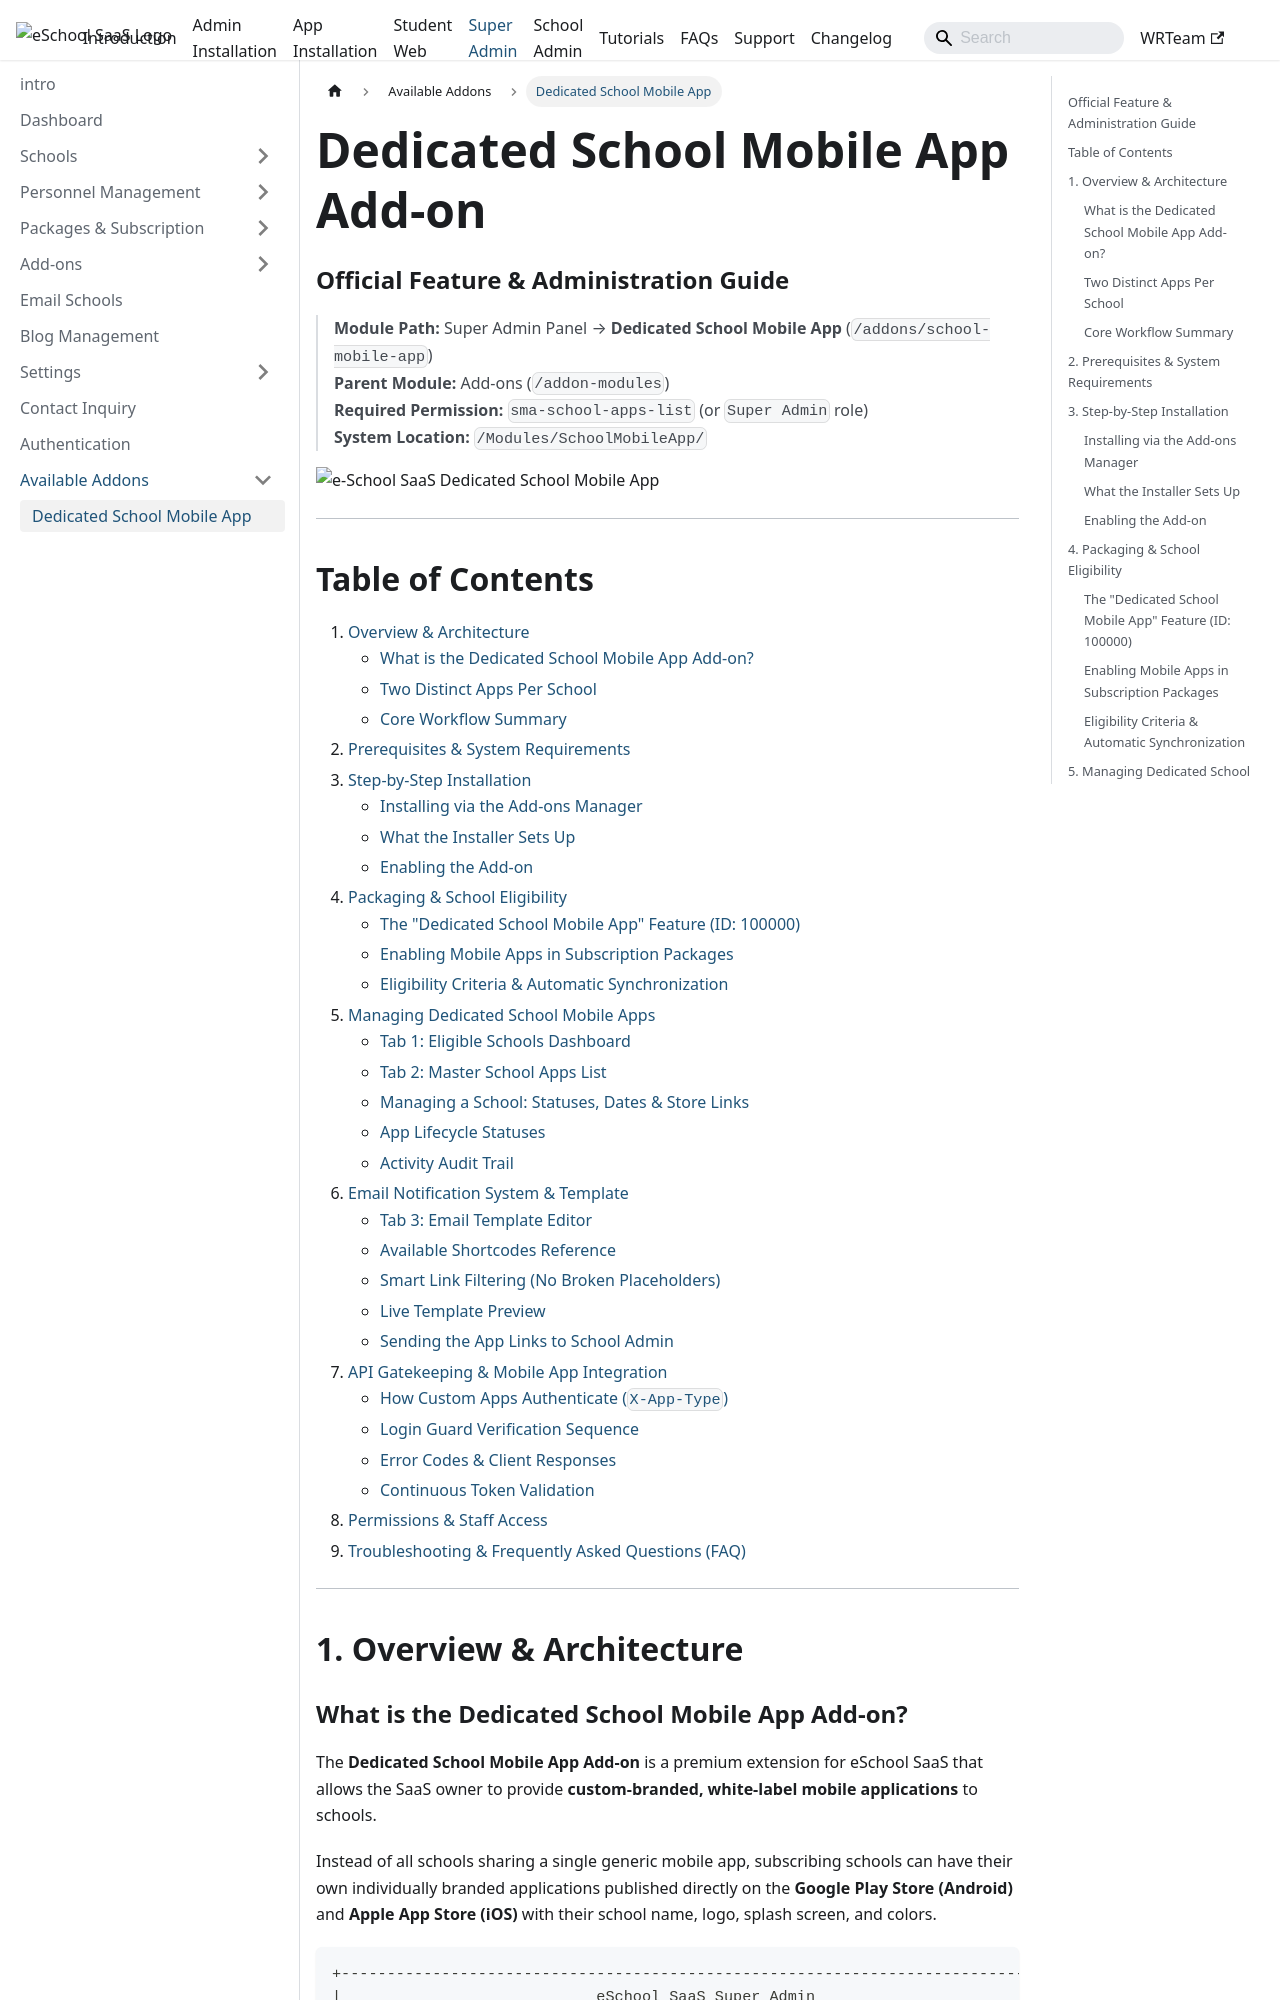

repository: WRTeam-in/eSchool-SaaS-Doc · page: superadmin/available-addons/school-mobile-app/index.html · generator: docusaurus

---
sidebar_position: 1
sidebar_label: "Dedicated School Mobile App"
---

# Dedicated School Mobile App Add-on

### Official Feature & Administration Guide

> **Module Path:** Super Admin Panel &rarr; **Dedicated School Mobile App** (`/addons/school-mobile-app`)  
> **Parent Module:** Add-ons (`/addon-modules`)  
> **Required Permission:** `sma-school-apps-list` (or `Super Admin` role)  
> **System Location:** `/Modules/SchoolMobileApp/`

![e-School SaaS Dedicated School Mobile App](../../static/images/addon/school-mobile-app.png)

---
